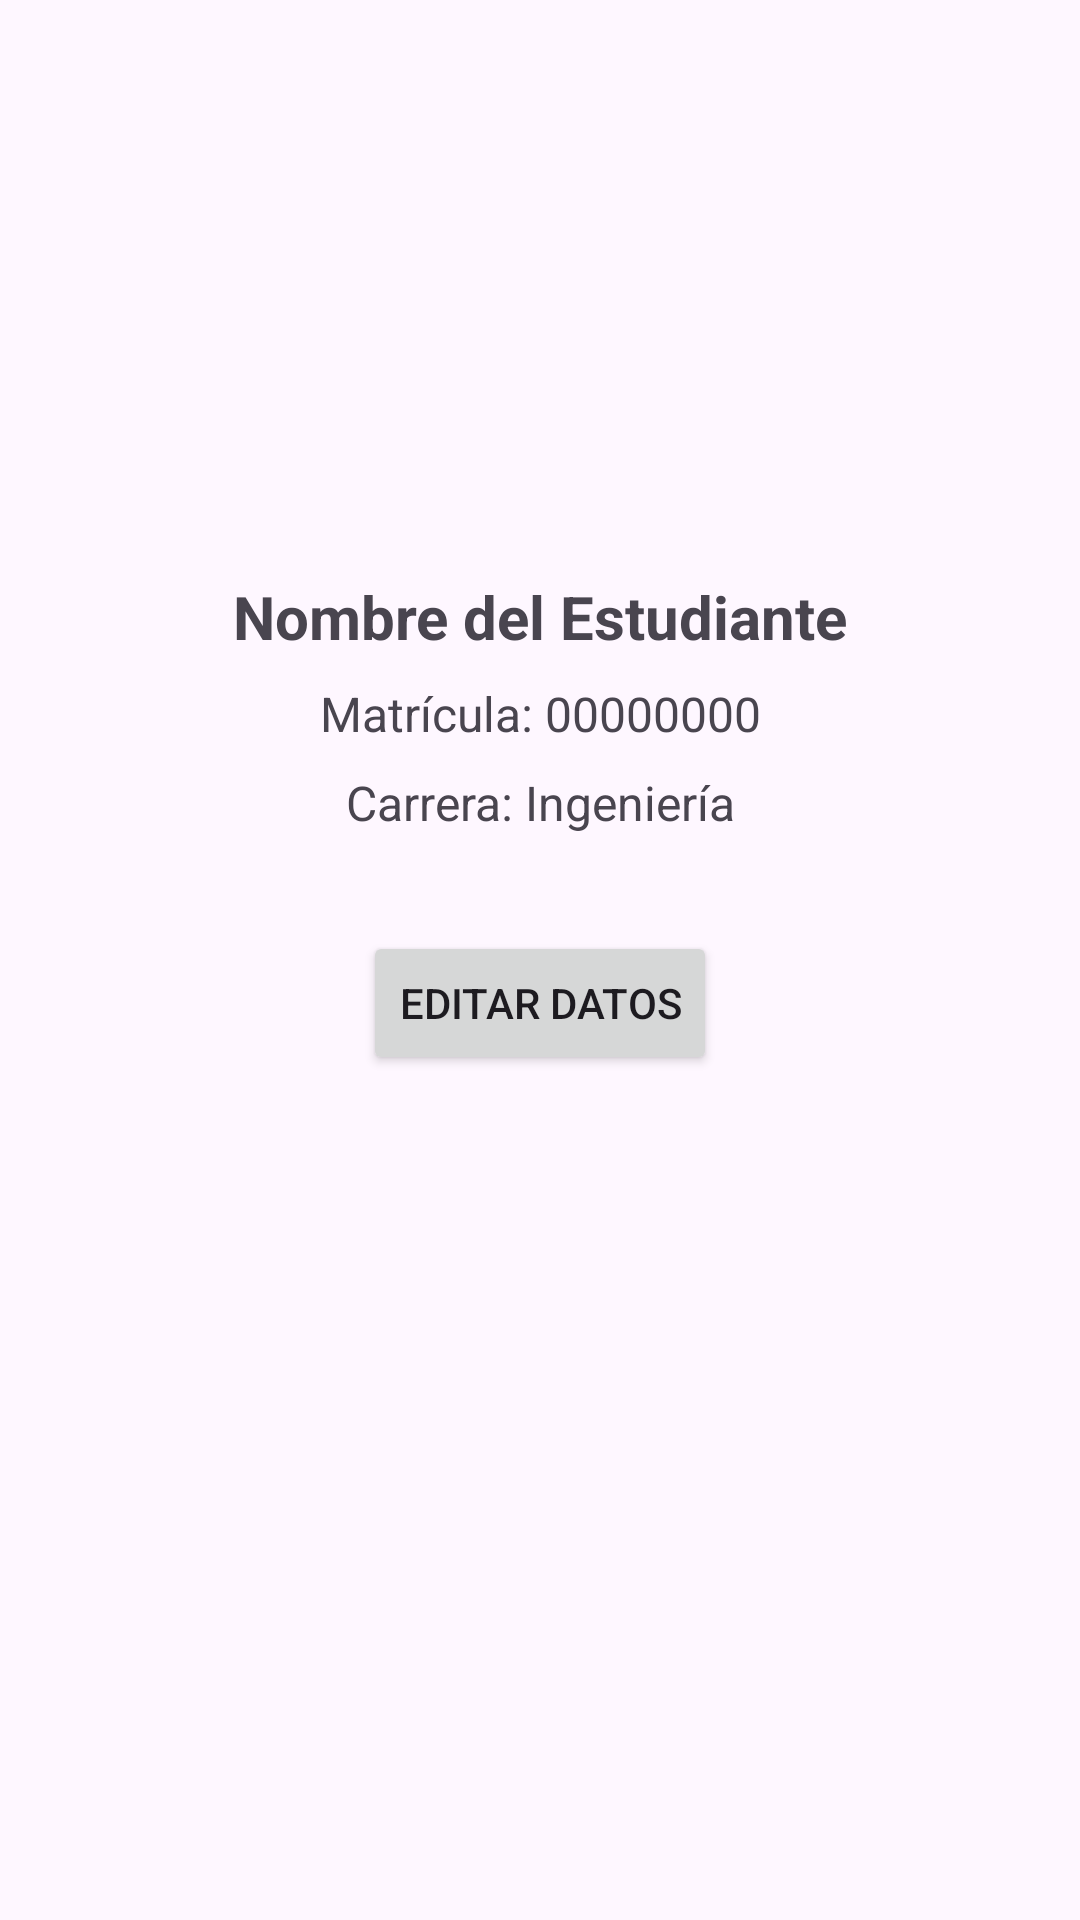

Reconstruct the res/layout file that produces this screen, plus the resources it refers to.
<!-- AndroidManifest.xml: application theme Theme.Testpucm -->
<!-- res/layout/fragment_first.xml -->
<?xml version="1.0" encoding="utf-8"?>
<androidx.core.widget.NestedScrollView xmlns:android="http://schemas.android.com/apk/res/android"
    xmlns:app="http://schemas.android.com/apk/res-auto"
    xmlns:tools="http://schemas.android.com/tools"
    android:layout_width="match_parent"
    android:layout_height="match_parent"
    tools:context=".FirstFragment">

    <androidx.constraintlayout.widget.ConstraintLayout
        android:layout_width="match_parent"
        android:layout_height="match_parent"
        android:padding="16dp">

        <ImageView
            android:id="@+id/iv_student_photo"
            android:layout_width="120dp"
            android:layout_height="120dp"
            android:layout_marginTop="32dp"
            android:src="@mipmap/ic_launcher_round"
            app:layout_constraintEnd_toEndOf="parent"
            app:layout_constraintStart_toStartOf="parent"
            app:layout_constraintTop_toTopOf="parent" />

        <TextView
            android:id="@+id/tv_name"
            android:layout_width="wrap_content"
            android:layout_height="wrap_content"
            android:layout_marginTop="24dp"
            android:text="Nombre del Estudiante"
            android:textSize="20sp"
            android:textStyle="bold"
            app:layout_constraintEnd_toEndOf="parent"
            app:layout_constraintStart_toStartOf="parent"
            app:layout_constraintTop_toBottomOf="@+id/iv_student_photo" />

        <TextView
            android:id="@+id/tv_matricula"
            android:layout_width="wrap_content"
            android:layout_height="wrap_content"
            android:layout_marginTop="8dp"
            android:text="Matrícula: 00000000"
            android:textSize="16sp"
            app:layout_constraintEnd_toEndOf="parent"
            app:layout_constraintStart_toStartOf="parent"
            app:layout_constraintTop_toBottomOf="@+id/tv_name" />

        <TextView
            android:id="@+id/tv_carrera"
            android:layout_width="wrap_content"
            android:layout_height="wrap_content"
            android:layout_marginTop="8dp"
            android:text="Carrera: Ingeniería"
            android:textSize="16sp"
            app:layout_constraintEnd_toEndOf="parent"
            app:layout_constraintStart_toStartOf="parent"
            app:layout_constraintTop_toBottomOf="@+id/tv_matricula" />

        <Button
            android:id="@+id/btn_edit"
            android:layout_width="wrap_content"
            android:layout_height="wrap_content"
            android:layout_marginTop="32dp"
            android:text="Editar Datos"
            app:layout_constraintEnd_toEndOf="parent"
            app:layout_constraintStart_toStartOf="parent"
            app:layout_constraintTop_toBottomOf="@+id/tv_carrera" />

    </androidx.constraintlayout.widget.ConstraintLayout>
</androidx.core.widget.NestedScrollView>
<!-- resources referenced by this layout -->
<resources>
  <style name="Theme.Testpucm" parent="Base.Theme.Testpucm" />
  <style name="Base.Theme.Testpucm" parent="Theme.Material3.DayNight.NoActionBar">
          
          
      </style>
</resources>
